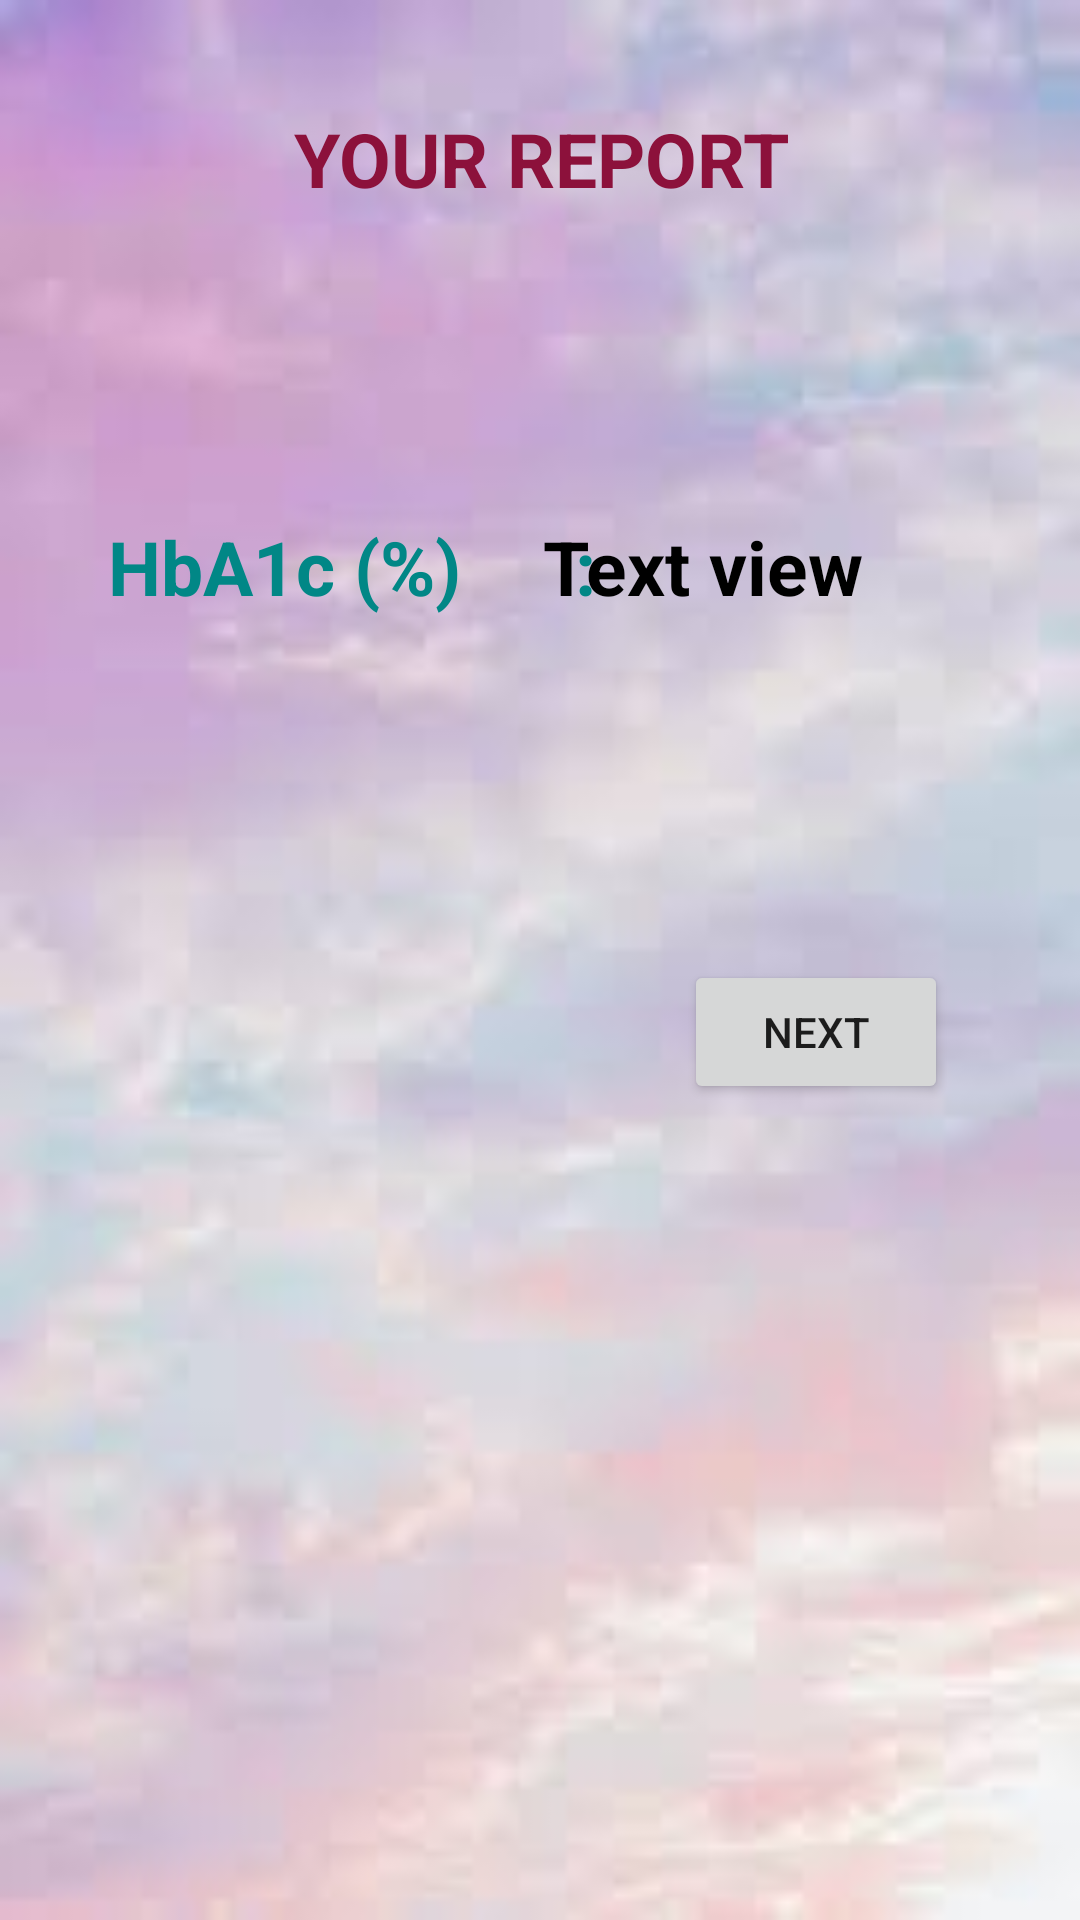

Here is an Android app screen rendered from its layout file. Give the layout XML and the strings, colors and styles it references.
<!-- AndroidManifest.xml: application theme Theme.HealthAnalysingSystem -->
<!-- res/layout/activity_hba1cbloodtestoutput.xml -->
<?xml version="1.0" encoding="utf-8"?>
    <ScrollView
        xmlns:android="http://schemas.android.com/apk/res/android"
        xmlns:app="http://schemas.android.com/apk/res-auto"
        xmlns:tools="http://schemas.android.com/tools"
        android:layout_width="400dp"
        android:layout_height="900dp"
    android:background="@drawable/output"
        tools:layout_editor_absoluteX="1dp"
        tools:layout_editor_absoluteY="1dp"
        android:fillViewport="true">


    <androidx.constraintlayout.widget.ConstraintLayout
        android:layout_width="match_parent"
        android:layout_height="match_parent"
        tools:context=".hba1cbloodtestoutput">


        <TextView
            android:id="@+id/textView72"
            android:layout_width="143dp"
            android:layout_height="38dp"
            android:layout_marginTop="172dp"
            android:layout_marginEnd="36dp"
            android:text="Text view"
            android:textColor="@color/black"
            android:textSize="25dp"
            android:textStyle="bold"
            app:layout_constraintEnd_toEndOf="parent"
            app:layout_constraintTop_toTopOf="parent" />

        <TextView
            android:id="@+id/textView2"
            android:layout_width="wrap_content"
            android:layout_height="wrap_content"
            android:layout_marginStart="36dp"
            android:layout_marginTop="172dp"
            android:text="HbA1c (%)      : "
            android:textColor="@color/teal_700"
            android:textSize="25dp"
            android:textStyle="bold"
            app:layout_constraintStart_toStartOf="parent"
            app:layout_constraintTop_toTopOf="parent" />

        <TextView
            android:id="@+id/textView10"
            android:layout_width="wrap_content"
            android:layout_height="wrap_content"
            android:layout_marginTop="36dp"
            android:text="YOUR REPORT"
            android:textColor="#8C113B"
            android:textSize="25dp"
            android:textStyle="bold"
            app:layout_constraintEnd_toEndOf="parent"
            app:layout_constraintHorizontal_bias="0.502"
            app:layout_constraintStart_toStartOf="parent"
            app:layout_constraintTop_toTopOf="parent" />

        <Button
            android:id="@+id/button1211"
            android:layout_width="wrap_content"
            android:layout_height="wrap_content"
            android:layout_marginTop="320dp"
            android:layout_marginEnd="44dp"
            android:text="Next"
            app:layout_constraintEnd_toEndOf="parent"
            app:layout_constraintTop_toTopOf="parent" />
    </androidx.constraintlayout.widget.ConstraintLayout>
    </ScrollView>
<!-- resources referenced by this layout -->
<resources>
  <!-- drawable output: png bitmap (drawable, 45686 bytes) -->
  <style name="Theme.HealthAnalysingSystem" parent="Theme.MaterialComponents.DayNight.DarkActionBar">
          
          <item name="colorPrimary">@color/purple_500</item>
          <item name="colorPrimaryVariant">@color/purple_700</item>
          <item name="colorOnPrimary">@color/white</item>
          
          <item name="colorSecondary">@color/teal_200</item>
          <item name="colorSecondaryVariant">@color/teal_700</item>
          <item name="colorOnSecondary">@color/black</item>
          
          <item name="android:statusBarColor" tools:targetApi="l">?attr/colorPrimaryVariant</item>
          
      </style>
  <!-- not gathered from this repository: default colours our renderer supplied (Android Studio template values) -->
  <color name="purple_500">#FF6200EE</color>
  <color name="purple_700">#FF3700B3</color>
  <color name="teal_200">#FF03DAC5</color>
  <color name="teal_700">#FF018786</color>
  <color name="black">#FF000000</color>
  <color name="white">#FFFFFFFF</color>
</resources>
